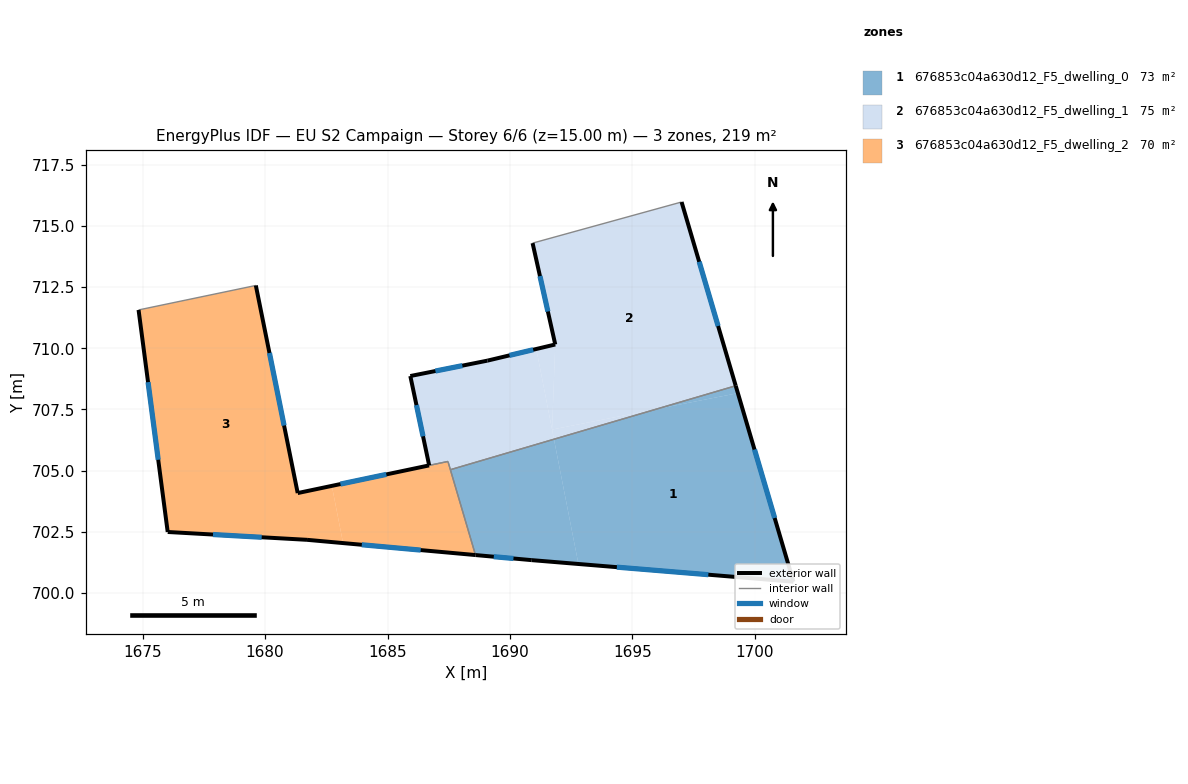
=== STOREY PLAN SPEC (per zone: floor XY polygon, exterior-wall plan segments, windows/doors) ===
zone 1: 676853c04a630d12_F5_dwelling_0  (72.9 m²)
  floor: (1699.31, 708.16) (1701.58, 700.46) (1692.80, 701.19) (1691.80, 706.28) (1695.98, 707.51)
  floor: (1699.22, 708.47) (1699.31, 708.16) (1695.98, 707.51)
  floor: (1691.80, 706.28) (1692.80, 701.19) (1690.89, 701.34) (1688.59, 701.55) (1687.57, 705.04)
  exterior wall: (1688.59, 701.55) – (1690.89, 701.34)  [2.3 m]
    window: (1689.34, 701.48) – (1690.14, 701.41)  [0.8 m²]
  exterior wall: (1701.58, 700.46) – (1699.22, 708.47)  [8.3 m]
    window: (1700.81, 703.07) – (1699.99, 705.86)  [3.1 m²]
  exterior wall: (1690.89, 701.34) – (1701.58, 700.46)  [10.7 m]
    window: (1694.37, 701.06) – (1698.10, 700.75)  [3.9 m²]
  interior walls: 2
zone 2: 676853c04a630d12_F5_dwelling_1  (75.2 m²)
  floor: (1695.98, 707.51) (1691.80, 706.28) (1691.72, 706.68)
  floor: (1697.01, 715.97) (1699.22, 708.47) (1695.98, 707.51) (1691.72, 706.68) (1691.85, 710.15) (1690.93, 714.29)
  floor: (1691.08, 709.97) (1691.80, 706.28) (1687.57, 705.04) (1687.47, 705.38) (1686.70, 705.21) (1685.93, 708.86) (1689.08, 709.49)
  floor: (1691.85, 710.15) (1691.72, 706.68) (1691.08, 709.97)
  exterior wall: (1689.08, 709.49) – (1685.93, 708.86)  [3.2 m]
    window: (1688.06, 709.29) – (1686.96, 709.07)  [1.2 m²]
  exterior wall: (1691.85, 710.15) – (1689.08, 709.49)  [2.8 m]
    window: (1690.95, 709.94) – (1689.98, 709.71)  [1.0 m²]
  exterior wall: (1690.93, 714.29) – (1691.85, 710.15)  [4.2 m]
    window: (1691.23, 712.95) – (1691.55, 711.50)  [1.6 m²]
  exterior wall: (1699.22, 708.47) – (1697.01, 715.97)  [7.8 m]
    window: (1698.50, 710.91) – (1697.73, 713.53)  [2.9 m²]
  exterior wall: (1685.93, 708.86) – (1686.70, 705.21)  [3.7 m]
    window: (1686.18, 707.68) – (1686.45, 706.40)  [1.4 m²]
  interior walls: 4
zone 3: 676853c04a630d12_F5_dwelling_2  (70.5 m²)
  floor: (1687.47, 705.38) (1688.59, 701.55) (1683.18, 702.04) (1682.73, 704.38)
  floor: (1679.62, 712.56) (1681.33, 704.08) (1682.73, 704.38) (1683.18, 702.04) (1681.71, 702.17) (1676.02, 702.49) (1674.83, 711.56)
  exterior wall: (1681.71, 702.17) – (1688.59, 701.55)  [6.9 m]
    window: (1683.95, 701.97) – (1686.35, 701.75)  [2.5 m²]
  exterior wall: (1676.02, 702.49) – (1681.71, 702.17)  [5.7 m]
    window: (1677.87, 702.39) – (1679.86, 702.28)  [2.1 m²]
  exterior wall: (1674.83, 711.56) – (1676.02, 702.49)  [9.1 m]
    window: (1675.22, 708.61) – (1675.63, 705.44)  [3.4 m²]
  exterior wall: (1681.33, 704.08) – (1679.62, 712.56)  [8.7 m]
    window: (1680.77, 706.84) – (1680.18, 709.81)  [3.2 m²]
  exterior wall: (1686.70, 705.21) – (1681.33, 704.08)  [5.5 m]
    window: (1684.95, 704.85) – (1683.08, 704.45)  [2.0 m²]
  interior walls: 4

=== DERIVED (storey summary) ===
Building: EU S2 Campaign
Storey: 6 of 6  (floor level z = 15.00 m)
Storey gross floor area: 218.6 m²
Zones on this storey: 3
  - 676853c04a630d12_F5_dwelling_0: floor 72.9 m²; exterior wall 21.4 m (64.1 m²); 3 window(s) 7.8 m²; WWR 12.2%
  - 676853c04a630d12_F5_dwelling_1: floor 75.2 m²; exterior wall 21.9 m (65.6 m²); 5 window(s) 8.0 m²; WWR 12.2%
  - 676853c04a630d12_F5_dwelling_2: floor 70.5 m²; exterior wall 35.9 m (107.7 m²); 5 window(s) 13.2 m²; WWR 12.2%
Zone adjacency (shared interzone walls):
  - 676853c04a630d12_F5_dwelling_0 ↔ 676853c04a630d12_F5_dwelling_1
  - 676853c04a630d12_F5_dwelling_0 ↔ 676853c04a630d12_F5_dwelling_2
  - 676853c04a630d12_F5_dwelling_1 ↔ 676853c04a630d12_F5_dwelling_2